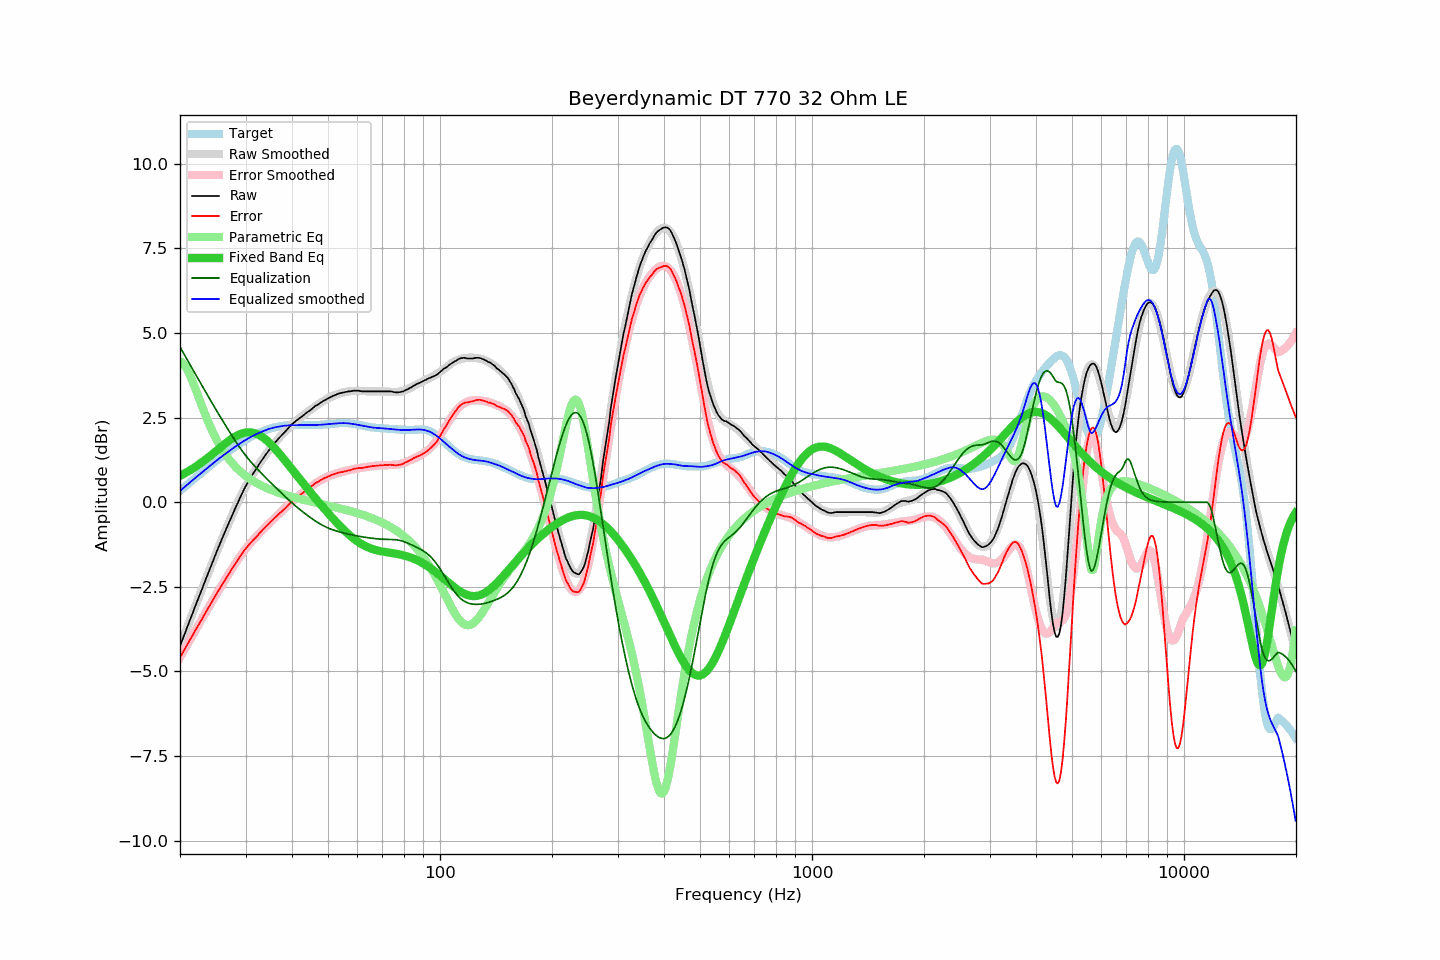

The data file committed next to this chart (first rows):
frequency, raw, error, smoothed, error_smoothed, equalization, parametric_eq, equalized_raw, equalized_smoothed, target
20.00, -4.25, -4.59, -4.25, -4.59, 4.59, 0.78, 0.34, 0.34, 0.34
20.20, -4.13, -4.51, -4.13, -4.50, 4.50, 0.80, 0.37, 0.38, 0.38
20.40, -4.00, -4.42, -4.00, -4.42, 4.42, 0.83, 0.42, 0.42, 0.42
20.61, -3.88, -4.34, -3.88, -4.34, 4.34, 0.86, 0.45, 0.46, 0.46
20.81, -3.75, -4.25, -3.75, -4.25, 4.25, 0.88, 0.50, 0.50, 0.50
21.02, -3.63, -4.17, -3.63, -4.17, 4.17, 0.91, 0.54, 0.54, 0.54
21.23, -3.50, -4.08, -3.51, -4.08, 4.08, 0.94, 0.58, 0.58, 0.58
21.44, -3.38, -4.00, -3.38, -4.00, 4.00, 0.97, 0.62, 0.62, 0.62
21.66, -3.26, -3.92, -3.26, -3.92, 3.92, 1.00, 0.65, 0.66, 0.66
21.87, -3.13, -3.83, -3.14, -3.83, 3.83, 1.03, 0.70, 0.70, 0.70
22.09, -3.01, -3.75, -3.01, -3.75, 3.75, 1.06, 0.74, 0.74, 0.74
22.31, -2.89, -3.67, -2.89, -3.67, 3.67, 1.09, 0.78, 0.78, 0.78
22.54, -2.77, -3.59, -2.77, -3.59, 3.59, 1.12, 0.81, 0.82, 0.82
22.76, -2.65, -3.51, -2.65, -3.50, 3.50, 1.16, 0.85, 0.86, 0.86
22.99, -2.53, -3.43, -2.53, -3.42, 3.42, 1.19, 0.89, 0.90, 0.90
23.22, -2.40, -3.34, -2.40, -3.34, 3.34, 1.23, 0.94, 0.93, 0.94
23.45, -2.28, -3.26, -2.28, -3.26, 3.26, 1.26, 0.97, 0.97, 0.97
23.69, -2.16, -3.18, -2.16, -3.17, 3.17, 1.30, 1.01, 1.01, 1.01
23.92, -2.04, -3.09, -2.04, -3.09, 3.09, 1.34, 1.05, 1.05, 1.05
24.16, -1.92, -3.01, -1.92, -3.01, 3.01, 1.38, 1.09, 1.09, 1.09
24.40, -1.80, -2.93, -1.80, -2.93, 2.93, 1.42, 1.13, 1.13, 1.13
24.65, -1.68, -2.85, -1.68, -2.85, 2.85, 1.46, 1.17, 1.17, 1.17
24.89, -1.56, -2.77, -1.56, -2.77, 2.77, 1.49, 1.21, 1.21, 1.21
25.14, -1.44, -2.68, -1.45, -2.69, 2.69, 1.53, 1.25, 1.24, 1.24
25.39, -1.33, -2.61, -1.33, -2.61, 2.61, 1.57, 1.28, 1.28, 1.28
25.65, -1.21, -2.53, -1.21, -2.53, 2.53, 1.61, 1.32, 1.32, 1.32
25.91, -1.09, -2.45, -1.10, -2.45, 2.45, 1.65, 1.36, 1.35, 1.35
26.16, -0.98, -2.37, -0.98, -2.37, 2.37, 1.69, 1.39, 1.39, 1.39
26.43, -0.87, -2.30, -0.87, -2.30, 2.30, 1.73, 1.42, 1.42, 1.43
26.69, -0.76, -2.22, -0.76, -2.22, 2.22, 1.77, 1.46, 1.46, 1.46
26.96, -0.65, -2.15, -0.65, -2.14, 2.14, 1.80, 1.49, 1.49, 1.50
27.23, -0.54, -2.07, -0.54, -2.07, 2.07, 1.84, 1.52, 1.53, 1.53
27.50, -0.43, -2.00, -0.43, -1.99, 1.99, 1.87, 1.56, 1.56, 1.56
27.77, -0.32, -1.92, -0.32, -1.92, 1.92, 1.90, 1.60, 1.60, 1.60
28.05, -0.21, -1.84, -0.21, -1.84, 1.84, 1.93, 1.63, 1.63, 1.63
28.33, -0.11, -1.77, -0.11, -1.77, 1.77, 1.96, 1.66, 1.66, 1.66
28.62, -0.01, -1.71, -0.00, -1.70, 1.70, 1.98, 1.69, 1.69, 1.69
28.90, 0.10, -1.63, 0.10, -1.63, 1.63, 2.00, 1.73, 1.73, 1.73
29.19, 0.20, -1.56, 0.20, -1.56, 1.56, 2.02, 1.76, 1.76, 1.76
29.48, 0.30, -1.49, 0.29, -1.50, 1.50, 2.04, 1.79, 1.79, 1.79
29.78, 0.40, -1.42, 0.38, -1.43, 1.43, 2.05, 1.83, 1.82, 1.82
30.08, 0.49, -1.36, 0.48, -1.37, 1.37, 2.06, 1.86, 1.85, 1.85
30.38, 0.57, -1.31, 0.56, -1.31, 1.31, 2.07, 1.88, 1.87, 1.88
30.68, 0.65, -1.26, 0.65, -1.25, 1.25, 2.07, 1.90, 1.90, 1.90
30.99, 0.74, -1.19, 0.73, -1.20, 1.20, 2.06, 1.93, 1.93, 1.93
31.30, 0.81, -1.15, 0.81, -1.14, 1.14, 2.06, 1.95, 1.95, 1.96
31.61, 0.89, -1.09, 0.89, -1.09, 1.09, 2.05, 1.98, 1.98, 1.98
31.93, 0.96, -1.05, 0.96, -1.04, 1.04, 2.03, 2.00, 2.00, 2.00
32.24, 1.03, -1.00, 1.04, -0.99, 0.99, 2.01, 2.02, 2.02, 2.03
32.57, 1.11, -0.94, 1.11, -0.94, 0.94, 1.99, 2.04, 2.05, 2.05
32.89, 1.18, -0.89, 1.18, -0.89, 0.89, 1.96, 2.07, 2.07, 2.07
33.22, 1.25, -0.84, 1.25, -0.84, 0.84, 1.93, 2.09, 2.09, 2.09
33.55, 1.32, -0.79, 1.32, -0.79, 0.79, 1.90, 2.11, 2.11, 2.11
33.89, 1.39, -0.74, 1.38, -0.74, 0.74, 1.86, 2.13, 2.13, 2.13
34.23, 1.45, -0.70, 1.45, -0.69, 0.69, 1.83, 2.14, 2.14, 2.14
34.57, 1.52, -0.64, 1.51, -0.65, 0.65, 1.78, 2.16, 2.16, 2.16
34.92, 1.58, -0.60, 1.58, -0.60, 0.60, 1.74, 2.18, 2.18, 2.18
35.27, 1.64, -0.55, 1.64, -0.55, 0.55, 1.69, 2.19, 2.19, 2.19
35.62, 1.70, -0.51, 1.70, -0.51, 0.51, 1.64, 2.20, 2.20, 2.20
35.97, 1.76, -0.46, 1.75, -0.46, 0.46, 1.59, 2.22, 2.21, 2.22
... 635 more rows
